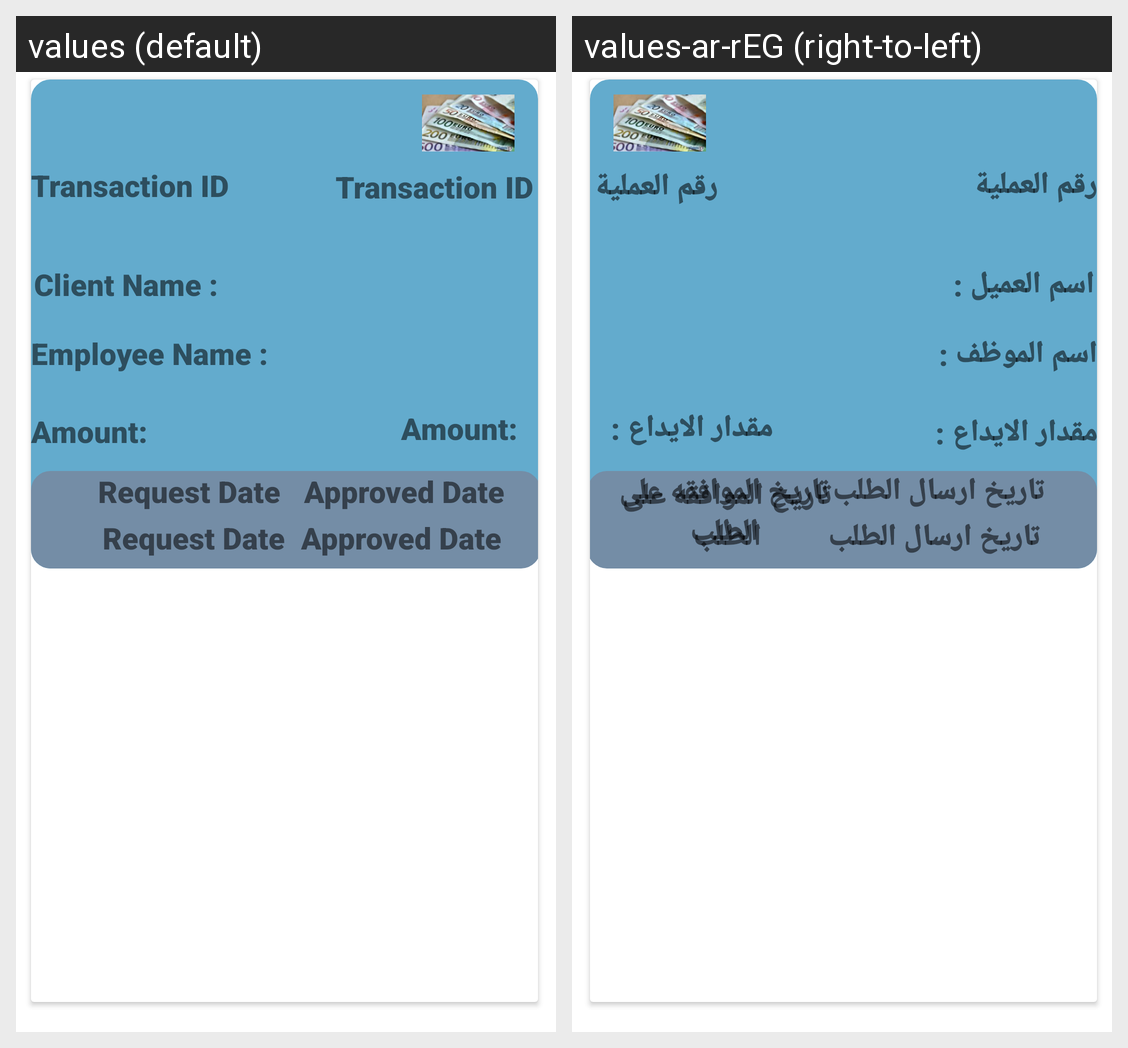

This grid shows one Android layout under two languages. Give, for every string resource on the screen, its name, the default text and each shown locale's text.
Android screen res/layout/fragment_item_list_history.xml rendered under 2 locales, left to right: values (default), values-ar-rEG (right-to-left). Device: Nexus 5 (rendered at 1080×1920; each locale shown at half size, 540×960, under a caption strip naming it); theme AppTheme.
Strings drawn on this screen, with the default value and each locale's value (text and hints the layout hard-codes, and strings that could not be matched under every locale, appear in the picture but are not listed):

text_name
  values: Transaction ID
  values-ar-rEG: رقم العملية

text_number_deposit
  values: Amount:
  values-ar-rEG: مقدار الايداع :

text_request_date
  values: Request Date
  values-ar-rEG: تاريخ ارسال الطلب

text_approved_date
  values: Approved Date
  values-ar-rEG: تاريخ الموافقه على الطلب

text_currency
  values: Client Name :
  values-ar-rEG: اسم العميل :

text_employee_name
  values: Employee Name :
  values-ar-rEG: اسم الموظف :
